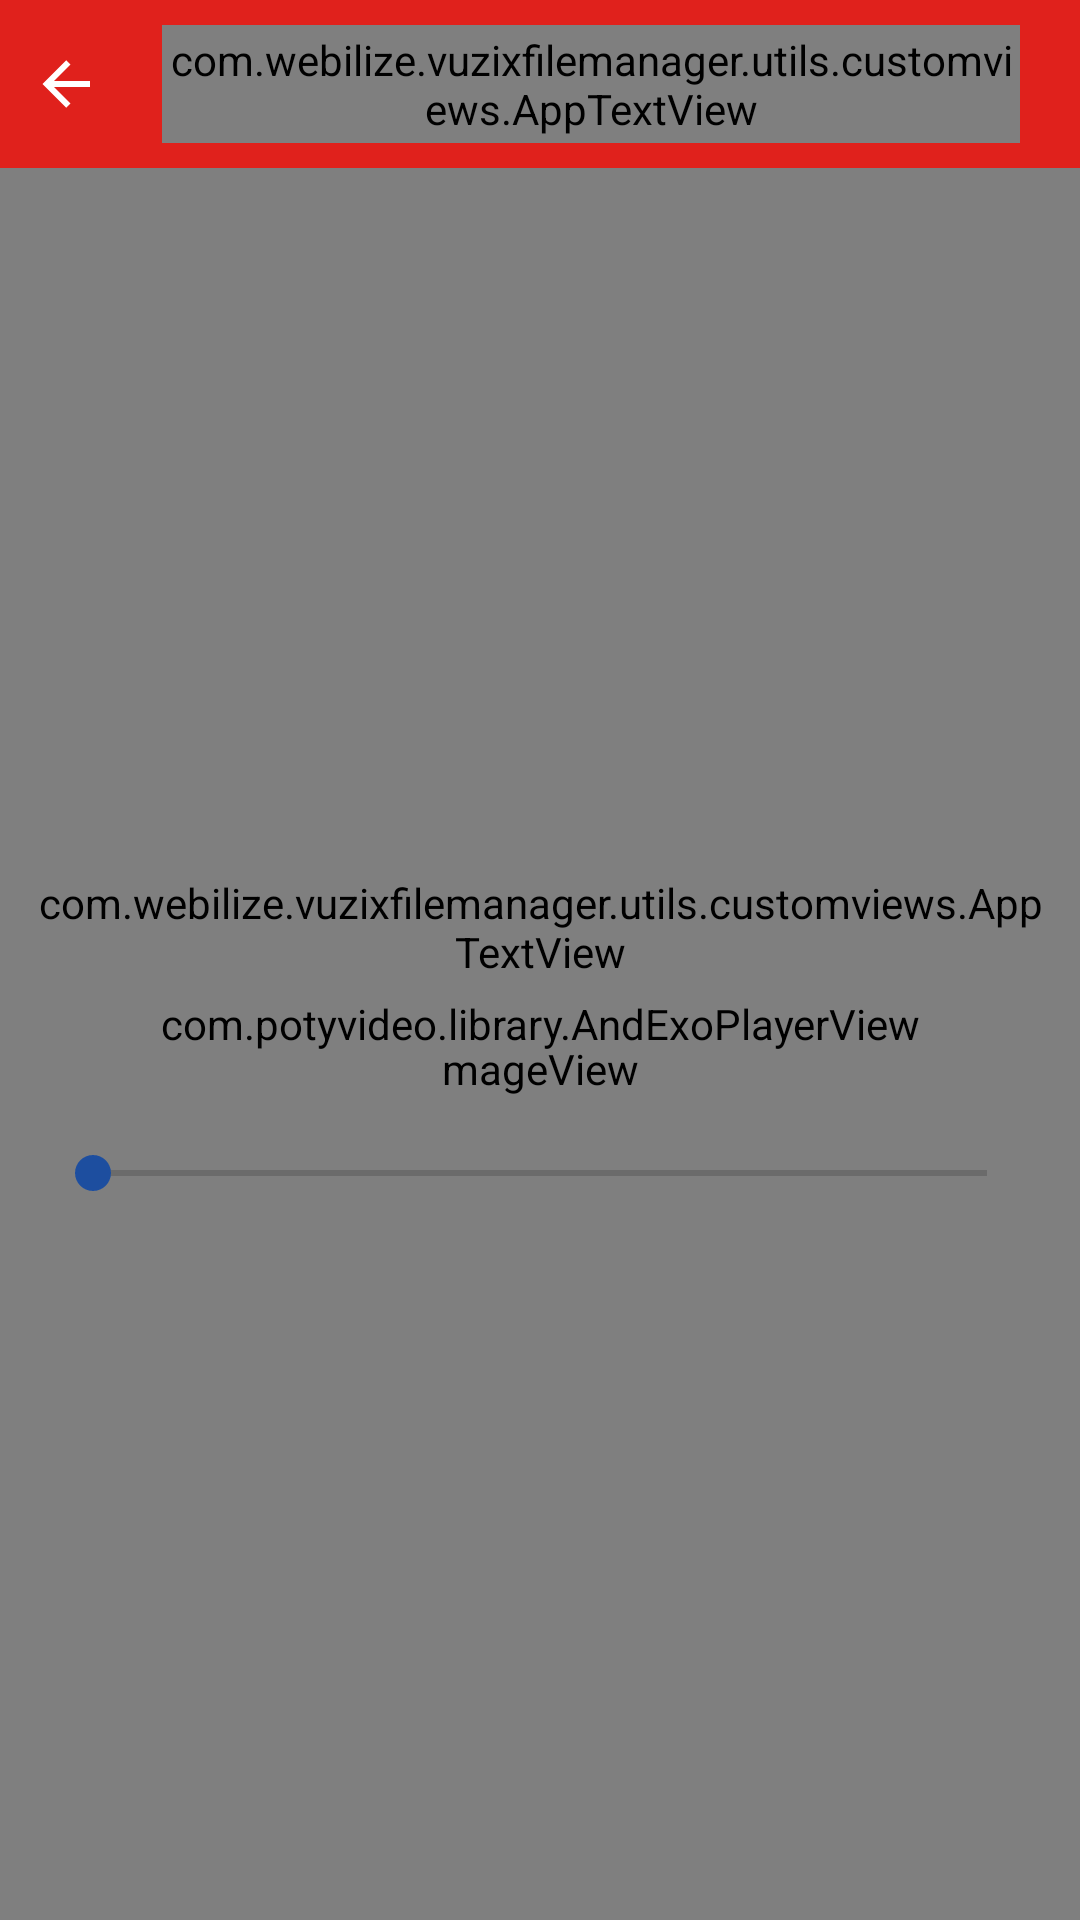

This screen was rendered from an Android layout file. Write that file and the resources it references.
<!-- AndroidManifest.xml: application theme AppTheme -->
<!-- res/layout/fragment_image_video_player.xml -->
<?xml version="1.0" encoding="utf-8"?>
<layout xmlns:android="http://schemas.android.com/apk/res/android"
    xmlns:app="http://schemas.android.com/apk/res-auto">

    <data>

        <import type="android.view.View" />

        <variable
            name="mediaItem"
            type="com.webilize.vuzixfilemanager.models.FileFolderItem" />

    </data>

    <androidx.constraintlayout.widget.ConstraintLayout
        android:layout_width="match_parent"
        android:layout_height="match_parent"
        android:fitsSystemWindows="true">

        <RelativeLayout
            android:id="@+id/relTopBar"
            android:layout_width="match_parent"
            android:layout_height="?attr/actionBarSize"
            android:background="@color/colorPrimary"
            app:layout_constraintLeft_toLeftOf="parent"
            app:layout_constraintRight_toRightOf="parent"
            app:layout_constraintTop_toTopOf="parent">

            <androidx.appcompat.widget.AppCompatImageView
                android:id="@+id/imgBack"
                android:layout_width="wrap_content"
                android:layout_height="wrap_content"
                android:layout_alignParentStart="true"
                android:layout_centerVertical="true"
                android:background="?attr/selectableItemBackground"
                android:padding="@dimen/ten_dp"
                app:srcCompat="@drawable/ic_back" />

            <com.webilize.vuzixfilemanager.utils.customviews.AppTextView
                android:id="@+id/txtFolderName"
                android:layout_width="match_parent"
                android:layout_height="wrap_content"
                android:layout_centerInParent="true"
                android:layout_marginStart="@dimen/ten_dp"
                android:layout_toStartOf="@id/imgMenu"
                android:layout_toEndOf="@id/imgBack"
                android:clickable="false"
                android:ellipsize="end"
                android:inputType="textNoSuggestions"
                android:longClickable="false"
                android:padding="@dimen/two_dp"
                android:singleLine="true"
                android:textColor="@color/colorWhite"
                android:textIsSelectable="false"
                android:textSize="@dimen/sixteen_sp" />

            <androidx.appcompat.widget.AppCompatImageView
                android:id="@+id/imgMenu"
                android:layout_width="wrap_content"
                android:layout_height="wrap_content"
                android:layout_alignParentEnd="true"
                android:layout_centerVertical="true"
                android:background="?attr/selectableItemBackground"
                android:padding="@dimen/ten_dp"
                app:srcCompat="@drawable/ic_menu" />

        </RelativeLayout>

        <com.webilize.vuzixfilemanager.utils.customviews.TouchImageView
            android:id="@+id/imgImage"
            android:layout_width="match_parent"
            android:layout_height="0dp"
            app:layout_constraintBottom_toBottomOf="parent"
            app:layout_constraintLeft_toLeftOf="parent"
            app:layout_constraintRight_toRightOf="parent"
            app:layout_constraintTop_toBottomOf="@id/relTopBar" />

        <RelativeLayout
            android:id="@+id/relAudioPlayer"
            android:layout_width="match_parent"
            android:layout_height="0dp"
            android:background="@color/audio_bg"
            android:visibility="gone"
            app:layout_constraintBottom_toBottomOf="parent"
            app:layout_constraintLeft_toLeftOf="parent"
            app:layout_constraintRight_toRightOf="parent"
            app:layout_constraintTop_toBottomOf="@id/relTopBar">

            <androidx.appcompat.widget.AppCompatImageView
                android:id="@+id/imgPlay"
                android:layout_width="wrap_content"
                android:layout_height="wrap_content"
                android:layout_centerInParent="true"
                android:clickable="true"
                android:focusable="true"
                android:focusableInTouchMode="true"
                android:padding="@dimen/ten_dp"
                android:src="@drawable/ic_play" />

            <com.webilize.vuzixfilemanager.utils.customviews.AppTextView
                android:id="@+id/txtFileName"
                android:layout_width="match_parent"
                android:layout_height="wrap_content"
                android:layout_below="@id/imgPlay"
                android:layout_margin="@dimen/five_dp"
                android:clickable="false"
                android:ellipsize="marquee"
                android:gravity="center"
                android:longClickable="false"
                android:paddingStart="@dimen/seven_dp"
                android:paddingEnd="@dimen/seven_dp"
                android:selectAllOnFocus="false"
                android:textColor="@color/colorWhite"
                android:textIsSelectable="false"
                android:textSize="@dimen/seventeen_sp" />

            <com.webilize.vuzixfilemanager.utils.customviews.AppTextView
                android:id="@+id/txtFileDetails"
                android:layout_width="match_parent"
                android:layout_height="wrap_content"
                android:layout_below="@id/txtFileName"
                android:layout_marginStart="@dimen/five_dp"
                android:layout_marginEnd="@dimen/five_dp"
                android:clickable="false"
                android:ellipsize="marquee"
                android:gravity="center"
                android:longClickable="false"
                android:paddingStart="@dimen/seven_dp"
                android:paddingEnd="@dimen/seven_dp"
                android:selectAllOnFocus="false"
                android:textColor="@color/colorWhite"
                android:textIsSelectable="false"
                android:textSize="@dimen/twelve_sp" />

            <androidx.appcompat.widget.AppCompatSeekBar
                android:id="@+id/seekBarAudio"
                android:layout_width="match_parent"
                android:layout_height="wrap_content"
                android:layout_below="@id/txtFileDetails"
                android:layout_margin="@dimen/fifteen_dp" />

        </RelativeLayout>

        <RelativeLayout
            android:id="@+id/relVideoPlayer"
            android:layout_width="0dp"
            android:layout_height="wrap_content"
            app:layout_constraintBottom_toBottomOf="parent"
            app:layout_constraintLeft_toLeftOf="parent"
            app:layout_constraintRight_toRightOf="parent"
            app:layout_constraintTop_toBottomOf="@id/relTopBar">

            <com.webilize.vuzixfilemanager.utils.customviews.AppTextView
                android:id="@+id/txtVideoFileName"
                android:layout_width="match_parent"
                android:layout_height="wrap_content"
                android:layout_alignParentTop="true"
                android:layout_margin="@dimen/five_dp"
                android:clickable="false"
                android:ellipsize="marquee"
                android:gravity="center"
                android:longClickable="false"
                android:paddingStart="@dimen/seven_dp"
                android:paddingTop="@dimen/five_dp"
                android:paddingEnd="@dimen/seven_dp"
                android:selectAllOnFocus="false"
                android:textColor="@color/colorWhite"
                android:textIsSelectable="false"
                android:textSize="@dimen/seventeen_sp" />

            <RelativeLayout
                android:id="@+id/relVideo"
                android:layout_width="match_parent"
                android:layout_height="wrap_content"
                android:layout_below="@id/txtVideoFileName">

                <com.potyvideo.library.AndExoPlayerView
                    android:id="@+id/exoPlayerView"
                    android:layout_width="match_parent"
                    android:layout_height="wrap_content"
                    android:layout_centerInParent="true"
                    app:andexo_play_when_ready="true"
                    app:andexo_show_controller="true" />

            </RelativeLayout>

            <TextView
                android:id="@+id/txtVideoFileDetails"
                android:layout_width="match_parent"
                android:layout_height="wrap_content"
                android:layout_below="@id/relVideo"
                android:layout_marginStart="@dimen/five_dp"
                android:layout_marginEnd="@dimen/five_dp"
                android:clickable="false"
                android:ellipsize="marquee"
                android:gravity="center"
                android:longClickable="false"
                android:paddingStart="@dimen/seven_dp"
                android:paddingEnd="@dimen/seven_dp"
                android:selectAllOnFocus="false"
                android:textColor="@color/colorWhite"
                android:textIsSelectable="false"
                android:textSize="@dimen/twelve_sp" />

            <androidx.appcompat.widget.AppCompatSeekBar
                android:id="@+id/seekBarVideo"
                android:layout_width="match_parent"
                android:layout_height="wrap_content"
                android:layout_below="@id/txtVideoFileDetails"
                android:layout_margin="@dimen/fifteen_dp" />

        </RelativeLayout>

    </androidx.constraintlayout.widget.ConstraintLayout>

</layout>
<!-- resources referenced by this layout -->
<resources>
  <color name="audio_bg">#8F7878</color>
  <color name="colorPrimary">#E0211C</color>
  <color name="colorWhite">#FFFFFF</color>
  <dimen name="fifteen_dp">15dp</dimen>
  <dimen name="five_dp">5dp</dimen>
  <dimen name="seven_dp">7dp</dimen>
  <dimen name="seventeen_sp">17sp</dimen>
  <dimen name="sixteen_sp">16sp</dimen>
  <dimen name="ten_dp">10dp</dimen>
  <dimen name="twelve_sp">12sp</dimen>
  <dimen name="two_dp">2dp</dimen>
  <!-- drawable ic_back (drawable) -->
  <vector xmlns:android="http://schemas.android.com/apk/res/android"
      android:width="24dp"
      android:height="24dp"
      android:viewportWidth="24"
      android:viewportHeight="24">
      <path
          android:fillColor="#FFFFFF"
          android:pathData="M20,11V13H8L13.5,18.5L12.08,19.92L4.16,12L12.08,4.08L13.5,5.5L8,11H20Z" />
  </vector>
  <!-- drawable ic_play (drawable) -->
  <vector xmlns:android="http://schemas.android.com/apk/res/android"
      android:width="96dp"
      android:height="96dp"
      android:viewportWidth="24"
      android:viewportHeight="24">
      <path
          android:fillColor="#800000"
          android:pathData="M10,16.5V7.5L16,12M12,2A10,10 0 0,0 2,12A10,10 0 0,0 12,22A10,10 0 0,0 22,12A10,10 0 0,0 12,2Z" />
  </vector>
  <style name="AppTheme" parent="Theme.AppCompat.DayNight.NoActionBar">
          
          <item name="colorPrimary">@color/colorPrimary</item>
          <item name="colorPrimaryDark">@color/colorPrimaryDark</item>
          <item name="colorAccent">@color/colorAccent</item>
          <item name="android:windowContentTransitions">true</item>
      </style>
  <color name="colorPrimaryDark">#C20500</color>
  <color name="colorAccent">#1D4E9F</color>
</resources>
